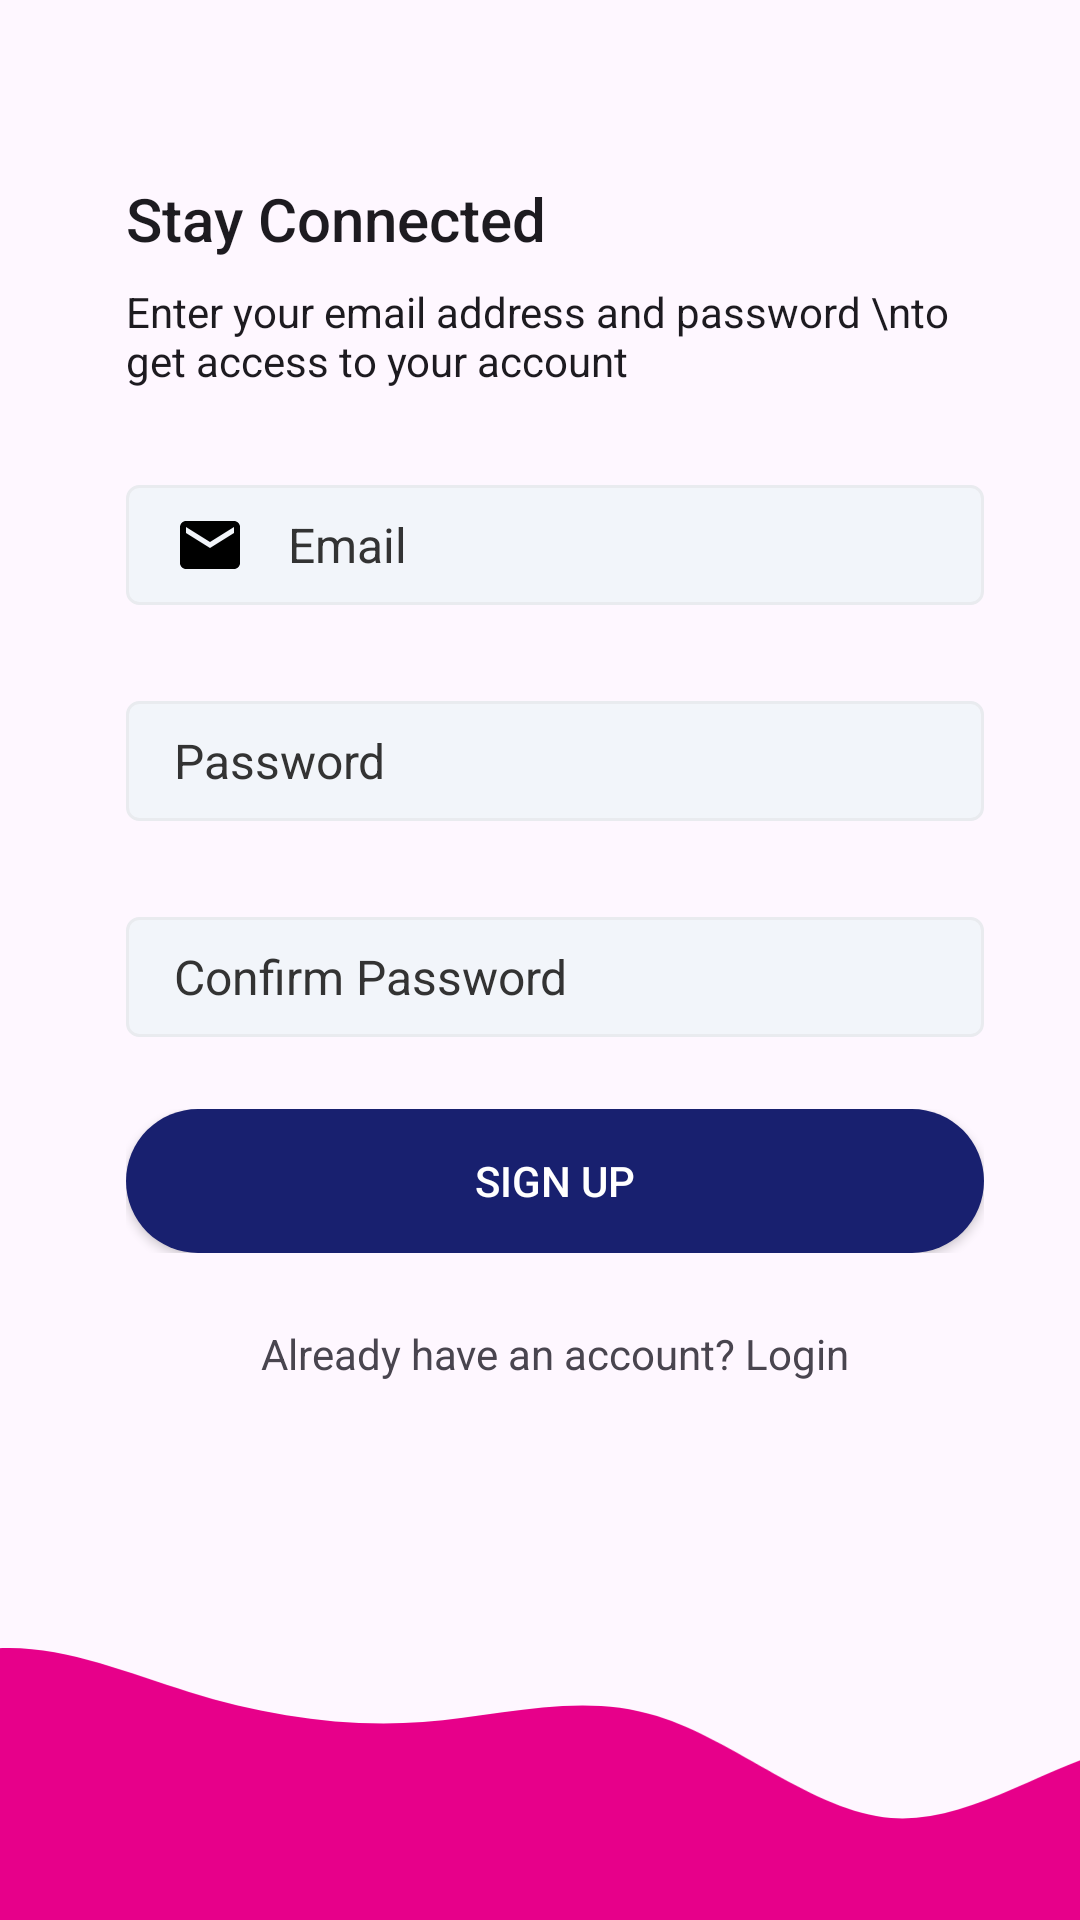

The Android layout XML behind this screen, and the referenced resources:
<!-- AndroidManifest.xml: application theme Theme.Project -->
<!-- res/layout/activity_signup.xml -->
<?xml version="1.0" encoding="utf-8"?>
<androidx.constraintlayout.widget.ConstraintLayout xmlns:android="http://schemas.android.com/apk/res/android"
    xmlns:app="http://schemas.android.com/apk/res-auto"
    xmlns:tools="http://schemas.android.com/tools"
    android:layout_width="match_parent"
    android:layout_height="match_parent"
    tools:context=".signup_activity">

    <LinearLayout
        android:layout_width="0dp"
        android:layout_height="0dp"
        android:orientation="vertical"
        android:gravity="center_vertical"
        android:paddingStart="42dp"
        android:paddingEnd="32dp"
        app:layout_constraintBottom_toTopOf="@+id/imageView"
        app:layout_constraintEnd_toEndOf="parent"
        app:layout_constraintStart_toStartOf="parent"
        app:layout_constraintTop_toTopOf="parent">

        <TextView
            style="@style/TextAppearance.AppCompat.Title"
            android:layout_width="match_parent"
            android:layout_height="wrap_content"
            android:text="Stay Connected" />

        <TextView
            style="@style/TextAppearance.AppCompat.Body1"
            android:layout_width="match_parent"
            android:layout_height="wrap_content"
            android:layout_marginTop="8dp"
            android:text="Enter your email address and password \nto get access to your account" />

        <EditText
            android:id="@+id/etEmailAddr"
            android:background="@drawable/et_background"
            android:layout_width="match_parent"
            android:layout_height="wrap_content"
            android:layout_marginTop="32dp"
            android:ems="10"
            android:textSize="16sp"
            android:hint="Email"
            android:drawableLeft="@drawable/baseline_email_24"
            android:drawablePadding="14dp"
            android:textColorHint="@color/hintTextColor"
            android:textColor="@color/textColor"
            android:inputType="textEmailAddress" />

        <EditText
            android:id="@+id/etPsswd"
            android:background="@drawable/et_background"
            android:layout_marginTop="32dp"
            android:layout_width="match_parent"
            android:layout_height="wrap_content"
            android:ems="10"
            android:textSize="16sp"
            android:hint="Password"
            android:drawableLeft="@drawable/baseline_lock_24"
            android:drawablePadding="14dp"
            android:textColorHint="@color/hintTextColor"
            android:textColor="@color/textColor"
            android:inputType="textPassword" />

        <EditText
            android:id="@+id/etConfirmPsswd"
            android:background="@drawable/et_background"
            android:layout_width="match_parent"
            android:layout_height="wrap_content"
            android:layout_marginTop="32dp"
            android:ems="10"
            android:textSize="16sp"
            android:drawableLeft="@drawable/baseline_lock_reset_24"
            android:drawablePadding="14dp"
            android:hint="Confirm Password"
            android:textColorHint="@color/hintTextColor"
            android:textColor="@color/textColor"
            android:inputType="textPassword" />

        <RelativeLayout
            android:layout_width="match_parent"
            android:layout_height="wrap_content"
            android:layout_marginTop="24dp">

            <Button
                android:id="@+id/btnSignUp"
                android:background="@drawable/btn_primary"
                android:layout_width="match_parent"
                android:layout_height="wrap_content"
                android:textColor="@color/white"
                android:text="Sign Up" />

            <ProgressBar
                android:id="@+id/progressBar"
                style="?android:attr/progressBarStyle"
                android:layout_width="wrap_content"
                android:layout_alignParentStart="true"
                android:layout_alignParentEnd="true"
                android:layout_height="wrap_content"
                android:visibility="invisible"
                android:layout_weight="1" />
        </RelativeLayout>

        <TextView
            android:id="@+id/btnLogin"
            android:layout_width="match_parent"
            android:layout_height="wrap_content"
            android:layout_marginTop="24dp"
            android:textAlignment="center"
            android:text="Already have an account? Login" />
    </LinearLayout>
    <ImageView
        android:id="@+id/imageView"
        android:layout_width="0dp"
        android:layout_height="120dp"
        android:scaleType="centerCrop"
        android:scaleX="1.3"
        android:src="@drawable/wave2"
        app:layout_constraintBottom_toBottomOf="parent"
        app:layout_constraintEnd_toEndOf="parent"
        app:layout_constraintStart_toStartOf="parent" />

</androidx.constraintlayout.widget.ConstraintLayout>
<!-- resources referenced by this layout -->
<resources>
  <color name="hintTextColor">#333333</color>
  <color name="textColor">#161616</color>
  <color name="white">#FFFFFF</color>
  <!-- drawable baseline_email_24 (drawable) -->
  <vector android:height="24dp" android:tint="#000000"
      android:viewportHeight="24" android:viewportWidth="24"
      android:width="24dp" xmlns:android="http://schemas.android.com/apk/res/android">
      <path android:fillColor="@android:color/white" android:pathData="M20,4L4,4c-1.1,0 -1.99,0.9 -1.99,2L2,18c0,1.1 0.9,2 2,2h16c1.1,0 2,-0.9 2,-2L22,6c0,-1.1 -0.9,-2 -2,-2zM20,8l-8,5 -8,-5L4,6l8,5 8,-5v2z"/>
  </vector>
  <!-- drawable btn_primary (drawable) -->
  <?xml version="1.0" encoding="utf-8"?>
  <shape xmlns:android="http://schemas.android.com/apk/res/android">
      <solid android:color="@color/colorPrimaryButtonBg"></solid>
      <corners android:radius="24dp"></corners>
      <size android:height="16dp"></size>
  </shape>
  <!-- drawable et_background (drawable) -->
  <?xml version="1.0" encoding="utf-8"?>
  <shape xmlns:android="http://schemas.android.com/apk/res/android">
      <solid android:color="@color/colorEditTextBgColor"></solid>
      <corners android:radius="4dp"></corners>
      <size android:height="40dp"></size>
      <padding android:bottom="8dp" android:left="16dp" android:right="8dp" android:top="8dp"></padding>
      <stroke android:color="@color/colorEditTextBorderColor" android:width="1dp"></stroke>
  </shape>
  <!-- drawable wave2 (drawable) -->
  <vector xmlns:android="http://schemas.android.com/apk/res/android"
      android:width="1440dp"
      android:height="320dp"
      android:viewportWidth="1440"
      android:viewportHeight="320">
    <path
        android:pathData="M0,96L26.7,122.7C53.3,149 107,203 160,192C213.3,181 267,107 320,85.3C373.3,64 427,96 480,117.3C533.3,139 587,149 640,144C693.3,139 747,117 800,138.7C853.3,160 907,224 960,229.3C1013.3,235 1067,181 1120,165.3C1173.3,149 1227,171 1280,170.7C1333.3,171 1387,149 1413,138.7L1440,128L1440,320L1413.3,320C1386.7,320 1333,320 1280,320C1226.7,320 1173,320 1120,320C1066.7,320 1013,320 960,320C906.7,320 853,320 800,320C746.7,320 693,320 640,320C586.7,320 533,320 480,320C426.7,320 373,320 320,320C266.7,320 213,320 160,320C106.7,320 53,320 27,320L0,320Z"
        android:fillColor="#e7008a"/>
  </vector>
  <style name="Theme.Project" parent="Base.Theme.Project" />
  <color name="colorPrimaryButtonBg">#18206F</color>
  <color name="colorEditTextBgColor">#f2f5fa</color>
  <color name="colorEditTextBorderColor">#E9EBEF</color>
  <style name="Base.Theme.Project" parent="Theme.Material3.DayNight.NoActionBar">
          
          
          <item name="theme_color">@color/theme_light_color</item> 
          <item name="home_color">@color/blue</item> 
          <item name="icon_color">@color/pressed_button_color</item>
          <item name="card_color">@color/card_layout_color</item>
          <item name="question_color">@color/select_btn_hover</item>
      </style>
  <color name="theme_light_color">#2C2C2C</color>
  <color name="blue">#2709d2</color>
  <color name="pressed_button_color">#fc00fc</color>
  <color name="card_layout_color">#E7EFF3</color>
  <color name="select_btn_hover">#9464FF</color>
</resources>
